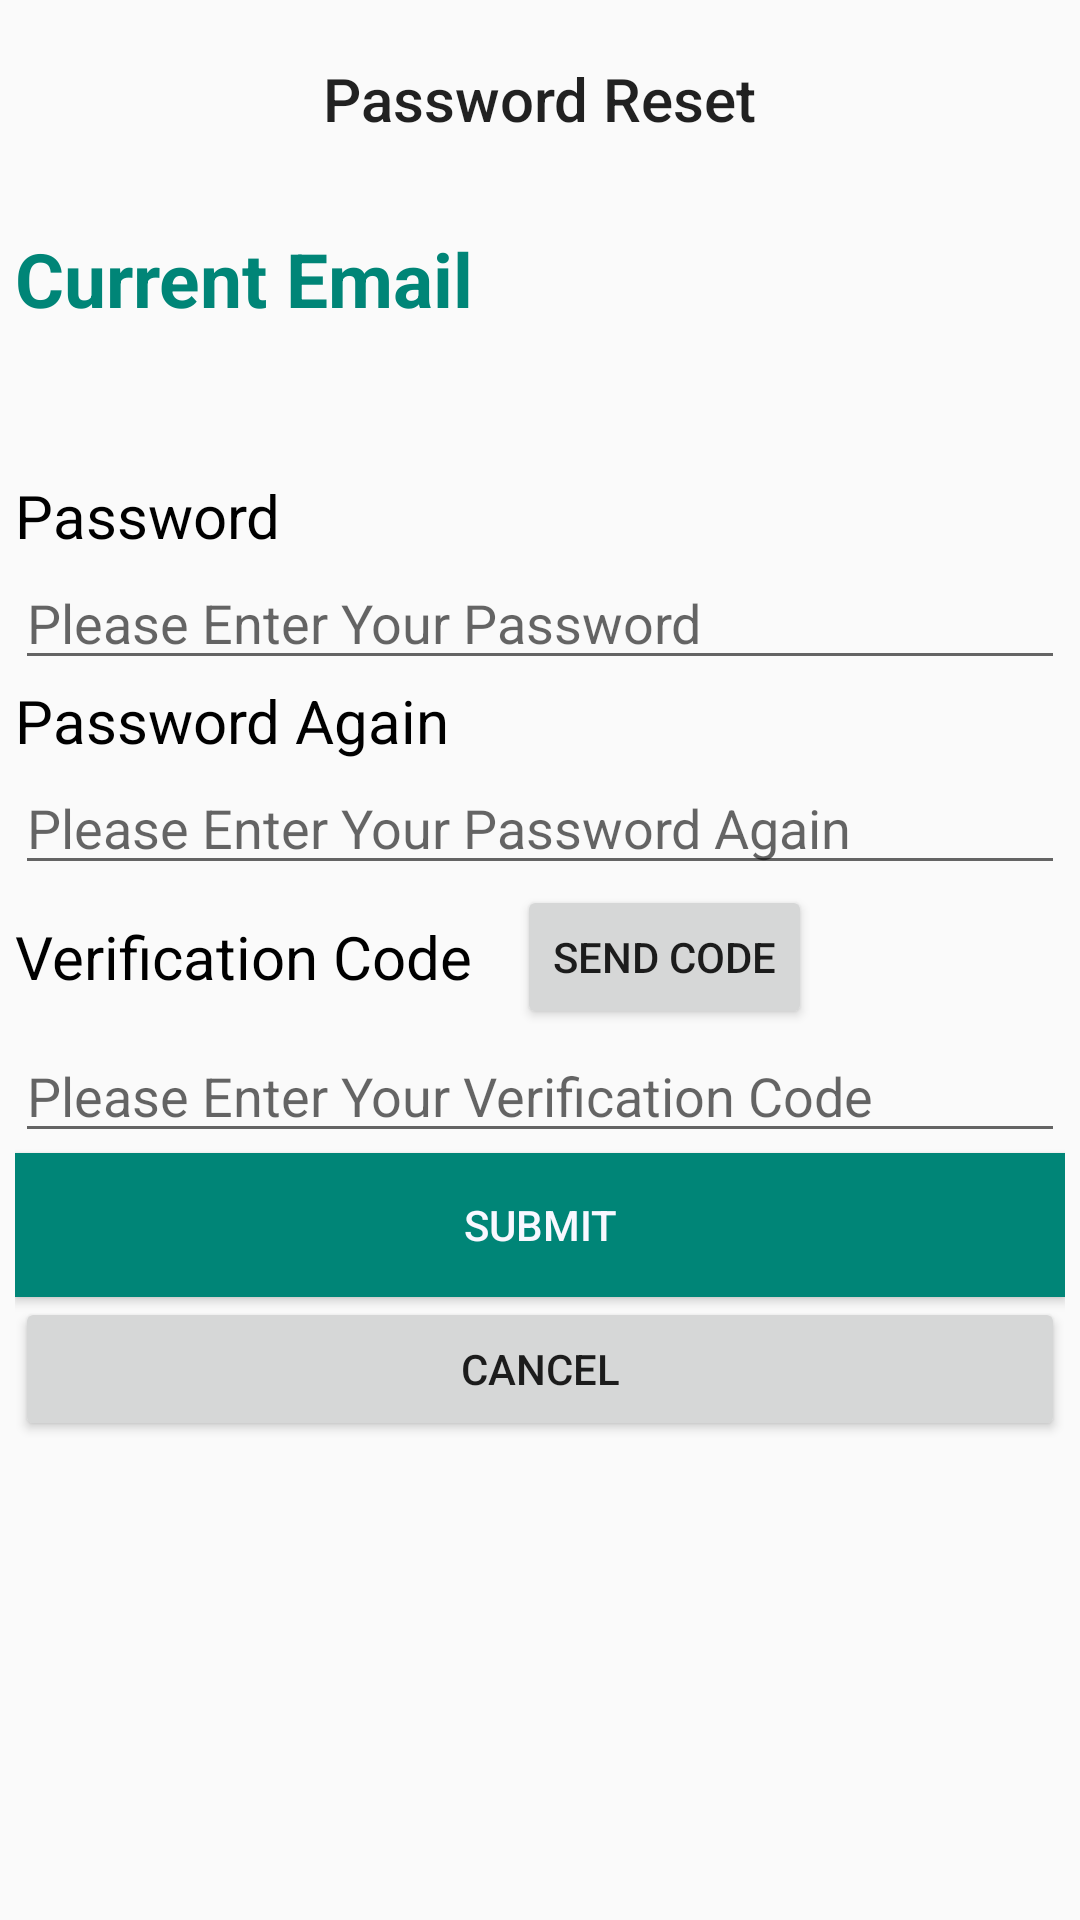

Here is an Android app screen rendered from its layout file. Give the layout XML and the strings, colors and styles it references.
<!-- AndroidManifest.xml: application theme AppTheme -->
<!-- res/layout/activity_forget2.xml -->
<?xml version="1.0" encoding="utf-8"?>
<LinearLayout xmlns:android="http://schemas.android.com/apk/res/android"
    android:layout_width="match_parent"
    android:layout_height="match_parent"
    android:orientation="vertical"
    android:padding="5dp">

    <androidx.appcompat.widget.Toolbar
        xmlns:android="http://schemas.android.com/apk/res/android"
        xmlns:app="http://schemas.android.com/apk/res-auto"
        android:id="@+id/toolbar"
        android:layout_width="match_parent"
        android:layout_height="wrap_content"
        android:minHeight="?attr/actionBarSize"
        android:padding="0dp"
        app:popupTheme="@style/ThemeOverlay.AppCompat.Light"
        >

        <TextView
            android:id="@+id/classTable"
            style="@style/TextAppearance.AppCompat.Widget.ActionBar.Title"
            android:layout_width="wrap_content"
            android:layout_height="wrap_content"
            android:layout_gravity="center"
            android:text="@string/password_reset"
            android:textSize="20sp" />
    </androidx.appcompat.widget.Toolbar>


    <LinearLayout
        android:layout_width="match_parent"
        android:layout_height="wrap_content"
        android:orientation="vertical"
        android:layout_marginTop="15dp">
        <TextView
            android:id="@+id/currentEmail"
            android:layout_width="wrap_content"
            android:layout_height="wrap_content"
            android:text="@string/currentEmail"
            android:textSize="25sp"
            android:textStyle="bold"
            android:textColor="@color/colorPrimary"
            android:gravity="left"
        />
        <TextView
            android:id="@+id/emailText"
            android:layout_width="wrap_content"
            android:layout_height="wrap_content"
            android:textSize="25sp"
            android:textStyle="bold"
            android:textColor="@color/colorPrimary"
            android:gravity="left"
            />


    </LinearLayout>
    <LinearLayout
        android:layout_width="match_parent"
        android:layout_height="wrap_content"
        android:orientation="vertical"
        android:layout_marginTop="15dp">
        <TextView
            android:id="@+id/passwordForgetText"
            android:layout_width="wrap_content"
            android:layout_height="wrap_content"
            android:text="@string/password"
            android:textSize="20sp"
            android:textColor="@color/colorText"
            android:gravity="left">

        </TextView>
        <EditText
            android:id="@+id/passwordForgetEdit"
            android:layout_width="match_parent"
            android:layout_height="wrap_content"
            android:hint="@string/hiddenPassword"
            android:inputType="textPassword"
            android:ems="20"

            >
        </EditText>
    </LinearLayout>
    <LinearLayout
        android:layout_width="match_parent"
        android:layout_height="wrap_content"
        android:orientation="vertical">
        <TextView
            android:id="@+id/password2ForgetText"
            android:layout_width="wrap_content"
            android:layout_height="wrap_content"
            android:text="@string/passwordAgain"
            android:textSize="20sp"
            android:textColor="@color/colorText"
            android:gravity="left">

        </TextView>
        <EditText
            android:id="@+id/password2ForgetEdit"
            android:layout_width="match_parent"
            android:layout_height="wrap_content"
            android:hint="@string/hiddenPasswordAgain"
            android:inputType="textPassword"
            android:ems="20"

            >
        </EditText>
    </LinearLayout>
    <LinearLayout
        android:layout_width="match_parent"
        android:layout_height="wrap_content"
        android:orientation="horizontal">
        <TextView
            android:id="@+id/enterCodeForgetText"
            android:layout_width="wrap_content"
            android:layout_height="wrap_content"
            android:text="@string/verificationCode"
            android:textSize="20sp"
            android:textColor="@color/colorText"
            android:layout_gravity="center"
            >
        </TextView>
        <Button
            android:id="@+id/getCodeForget"
            android:layout_width="wrap_content"
            android:layout_height="wrap_content"
            android:layout_gravity="center"
            android:text="@string/sendCode"
            android:layout_marginLeft="15dp"
            android:onClick="onSendCodeClicked"
            >
        </Button>
    </LinearLayout>
    <LinearLayout
        android:layout_width="match_parent"
        android:layout_height="wrap_content"
        >

        <EditText
            android:id="@+id/enterCodeForgetEdit"
            android:layout_width="match_parent"
            android:layout_height="wrap_content"
            android:hint="@string/hiddenVerificationCode"
            android:inputType="number"
            android:ems="6">
        </EditText>
    </LinearLayout>
    <Button
        android:id="@+id/submit2Forget"
        android:layout_width="match_parent"
        android:layout_height="wrap_content"
        android:layout_gravity="center"
        android:text="@string/submit"
        android:background="@color/colorPrimary"
        android:textColor="@color/colorButtonText"
        android:onClick="onSubmitClicked"
        >
    </Button>
    <Button
        android:id="@+id/cancel2Forget"
        android:layout_width="match_parent"
        android:layout_height="wrap_content"
        android:layout_gravity="center"
        android:text="@string/cancel"
        android:onClick="onCancelClicked"
        >
    </Button>


</LinearLayout>
<!-- resources referenced by this layout -->
<resources>
  <color name="colorButtonText">#F8F8FF</color>
  <color name="colorPrimary">#008577</color>
  <color name="colorText">#000000</color>
  <string name="cancel">CANCEL</string>
  <string name="currentEmail">Current Email</string>
  <string name="hiddenPassword">Please Enter Your Password</string>
  <string name="hiddenPasswordAgain">Please Enter Your Password Again</string>
  <string name="hiddenVerificationCode">Please Enter Your Verification Code</string>
  <string name="password">Password</string>
  <string name="passwordAgain">Password Again</string>
  <string name="password_reset">Password Reset</string>
  <string name="sendCode">SEND CODE</string>
  <string name="submit">SUBMIT</string>
  <string name="verificationCode">Verification Code   </string>
  <style name="AppTheme" parent="Theme.Design.Light.NoActionBar">
          
          <item name="colorPrimary">@color/colorPrimary</item>
          <item name="colorPrimaryDark">@color/colorPrimaryDark</item>
          <item name="colorAccent">@color/colorAccent</item>
      </style>
  <color name="colorPrimaryDark">#00574B</color>
  <color name="colorAccent">#D81B60</color>
</resources>
